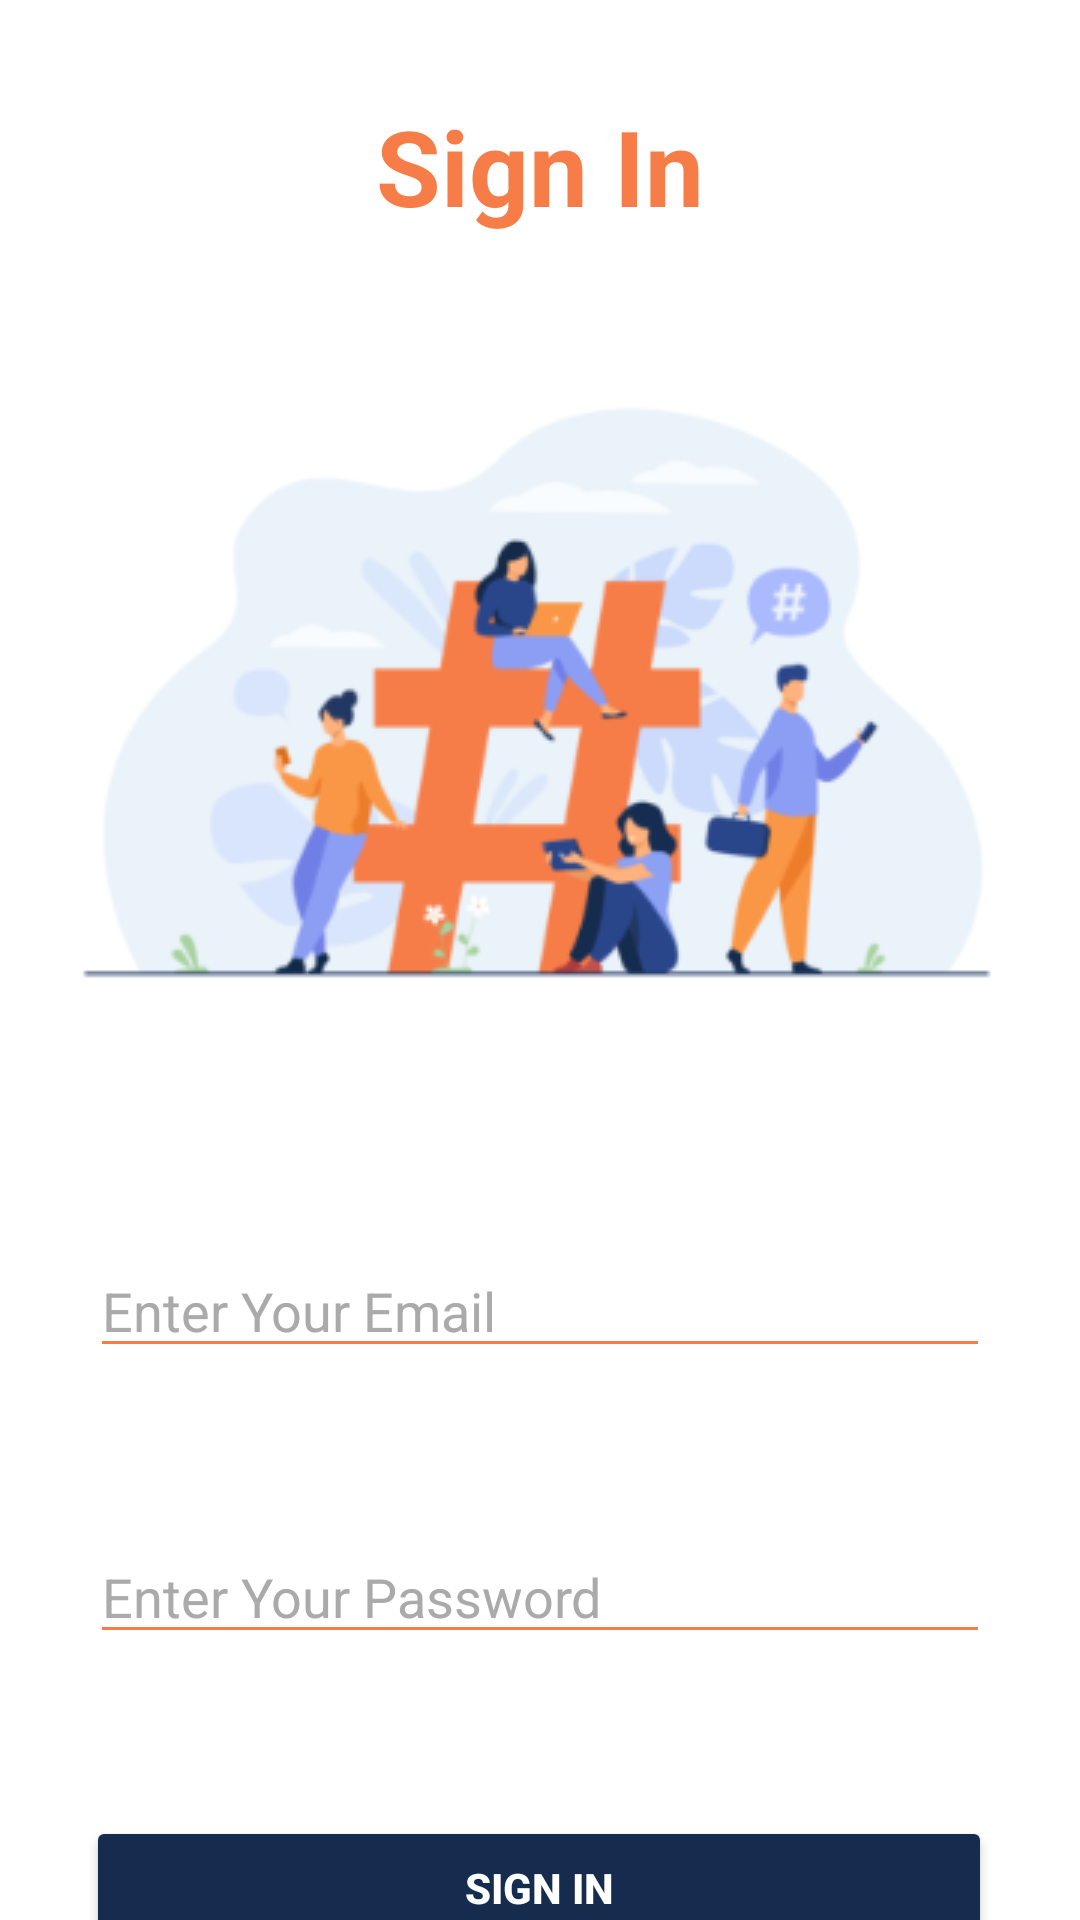

This screen was rendered from an Android layout file. Write that file and the resources it references.
<!-- AndroidManifest.xml: application theme AppTheme -->
<!-- res/layout/activity_sign_in.xml -->
<?xml version="1.0" encoding="utf-8"?>
<androidx.constraintlayout.widget.ConstraintLayout xmlns:android="http://schemas.android.com/apk/res/android"
    xmlns:app="http://schemas.android.com/apk/res-auto"
    xmlns:tools="http://schemas.android.com/tools"
    android:layout_width="match_parent"
    android:background="@color/white"
    android:layout_height="match_parent"
    tools:context=".SignUpActivity">

    <ImageView
        android:id="@+id/imageView3"
        android:layout_width="wrap_content"
        android:layout_height="wrap_content"
        android:layout_marginTop="32dp"
        app:layout_constraintEnd_toEndOf="parent"
        app:layout_constraintHorizontal_bias="0.5"
        app:layout_constraintStart_toStartOf="parent"
        app:layout_constraintTop_toBottomOf="@+id/textView3"
        app:srcCompat="@drawable/hashtag" />

    <TextView
        android:id="@+id/textView3"
        android:layout_width="wrap_content"
        android:layout_height="wrap_content"
        android:layout_marginTop="32dp"
        android:text="@string/sign_in"
        android:textColor="@color/orange"
        android:textSize="35sp"
        android:textStyle="bold"
        app:layout_constraintEnd_toEndOf="parent"
        app:layout_constraintStart_toStartOf="parent"
        app:layout_constraintTop_toTopOf="parent" />

    <EditText
        android:id="@+id/sign_in_email"
        android:layout_width="0dp"
        android:layout_height="wrap_content"
        android:layout_marginHorizontal="30dp"
        android:layout_marginTop="64dp"
        android:backgroundTint="@color/orange"
        android:ems="10"
        android:textColor="@color/black"
        android:hint="@string/enter_email"
        android:inputType="textEmailAddress"
        android:textColorHint="@android:color/darker_gray"
        app:layout_constraintEnd_toEndOf="parent"
        app:layout_constraintHorizontal_bias="0.5"
        app:layout_constraintStart_toStartOf="parent"
        app:layout_constraintTop_toBottomOf="@+id/imageView3" />

    <EditText
        android:id="@+id/sing_in_pass"
        android:layout_width="0dp"
        android:layout_height="wrap_content"
        android:layout_marginHorizontal="30dp"
        android:layout_marginTop="54dp"
        android:backgroundTint="@color/orange"
        android:ems="10"
        android:textColor="@color/black"
        android:hint="@string/enter_pass"
        android:inputType="textPassword"
        android:textColorHint="@android:color/darker_gray"
        app:layout_constraintEnd_toEndOf="parent"
        app:layout_constraintHorizontal_bias="0.5"
        app:layout_constraintStart_toStartOf="parent"
        app:layout_constraintTop_toBottomOf="@+id/sign_in_email" />

    <Button
        android:id="@+id/sign_in_btn"
        android:layout_width="302dp"
        android:layout_height="48dp"
        android:layout_marginTop="54dp"
        android:backgroundTint="@color/dark_blue"
        android:text="@string/sign_in"
        android:textColor="@color/white"
        android:textStyle="bold"
        app:layout_constraintEnd_toEndOf="parent"
        app:layout_constraintHorizontal_bias="0.495"
        app:layout_constraintStart_toStartOf="parent"
        app:layout_constraintTop_toBottomOf="@+id/sing_in_pass" />

    <TextView
        android:id="@+id/sign_up_text"
        android:layout_width="wrap_content"
        android:layout_height="wrap_content"
        android:layout_marginTop="32dp"
        android:text="@string/not_registered"
        android:textColor="@color/orange"
        android:textSize="20sp"
        app:layout_constraintEnd_toEndOf="parent"
        app:layout_constraintHorizontal_bias="0.5"
        app:layout_constraintStart_toStartOf="parent"
        app:layout_constraintTop_toBottomOf="@+id/sign_in_btn" />
</androidx.constraintlayout.widget.ConstraintLayout>
<!-- resources referenced by this layout -->
<resources>
  <color name="black">#FF000000</color>
  <color name="dark_blue">#152C4E</color>
  <color name="orange">#F67D48</color>
  <color name="white">#FFFFFFFF</color>
  <!-- drawable hashtag: png bitmap (drawable, 35009 bytes) -->
  <string name="enter_email">Enter Your Email</string>
  <string name="enter_pass">Enter Your Password</string>
  <string name="not_registered">Not Registered Yet ? Sign Up</string>
  <string name="sign_in">Sign In</string>
  <style name="AppTheme" parent="Theme.MaterialComponents.DayNight.NoActionBar">
          
          <item name="colorPrimary">@color/purple_500</item>
          <item name="colorPrimaryVariant">@color/purple_700</item>
          <item name="colorOnPrimary">@color/white</item>
          
          <item name="colorSecondary">@color/teal_200</item>
          <item name="colorSecondaryVariant">@color/teal_700</item>
          <item name="colorOnSecondary">@color/black</item>
  
          
          <item name="android:statusBarColor" tools:targetApi="l">?attr/colorPrimaryVariant</item>
          
      </style>
  <color name="purple_500">#FF6200EE</color>
  <color name="purple_700">#FF3700B3</color>
  <color name="teal_200">#FF03DAC5</color>
  <color name="teal_700">#FF018786</color>
</resources>
